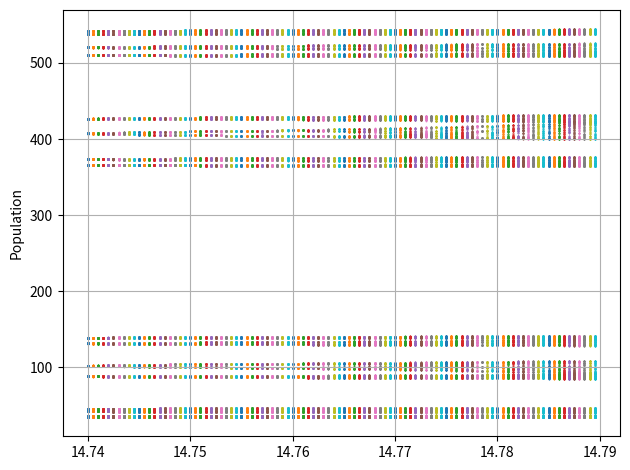

Recreate this plot in Python. (Note: this script raises an exception after producing the figure.)
import numpy as np
import matplotlib.pyplot as plt


def next_population(n, r: np.ndarray, alpha: float) -> float:
    n_next = r * n * np.exp(-alpha * n)
    return n_next


def simulate_population(
    time_steps: int, n_0: float, r: np.ndarray, alpha: float
) -> np.ndarray:

    trajectories = np.zeros((r.shape[0], time_steps + 1))
    trajectories[:, 0] = n_0

    for idx in range(time_steps):
        trajectories[:, idx + 1] = next_population(trajectories[:, idx], r, alpha)
    return trajectories


def part1():
    time_steps = 300
    n_0 = 900
    alpha = 0.01
    r_values = np.arange(
        1,
        30.1,
        0.1,
    )
    trajectories = simulate_population(time_steps, n_0, r_values, alpha)
    fig, ax = plt.subplots()

    for idx, r in enumerate(r_values):
        ax.scatter(r * np.ones(100), trajectories[idx, -100:], s=1)
    ax.set_xlabel("R")
    ax.set_ylabel("Population")

    fig.tight_layout()
    fig.savefig("../figures/3a.pdf")


def part2():
    time_steps = 40
    n_0 = 900
    alpha = 0.01
    r_values = np.array([5.0, 10.0, 13.0, 23.0])
    trajectories = simulate_population(time_steps, n_0, r_values, alpha)
    fig, ax = plt.subplots()

    for idx, r in enumerate(r_values):
        ax.plot(trajectories[idx, :], label=f"R = {r}")
    ax.set_xlabel("Generation")
    ax.set_ylabel("Population")
    ax.legend()

    fig.tight_layout()
    fig.savefig("../figures/3b.pdf")


def part3():
    time_steps = 300
    n_0 = 900
    alpha = 0.01
    r_values = np.arange(
        12,
        13.1,
        0.1,
    )
    trajectories = simulate_population(time_steps, n_0, r_values, alpha)
    fig, ax = plt.subplots()

    for idx, r in enumerate(r_values):
        ax.scatter(r * np.ones(100), trajectories[idx, -100:])
    ax.set_xlabel("R")
    ax.set_ylabel("Population")

    fig.tight_layout()
    fig.savefig("../figures/3c2.pdf")


def part4():
    time_steps = 1000
    n_0 = 900
    alpha = 0.01
    r_values = np.arange(14.74, 14.79, 0.0005)
    trajectories = simulate_population(time_steps, n_0, r_values, alpha)
    fig, ax = plt.subplots()

    for idx, r in enumerate(r_values):
        ax.scatter(r * np.ones(800), trajectories[idx, -800:], s=0.1)

    ax.set_ylabel("R")
    ax.set_ylabel("Population")

    ax.grid()

    fig.tight_layout()
    fig.savefig("../figures/3d.pdf")


def main():
    # part1()
    # part2()
    # part3()
    part4()


if __name__ == "__main__":
    main()
